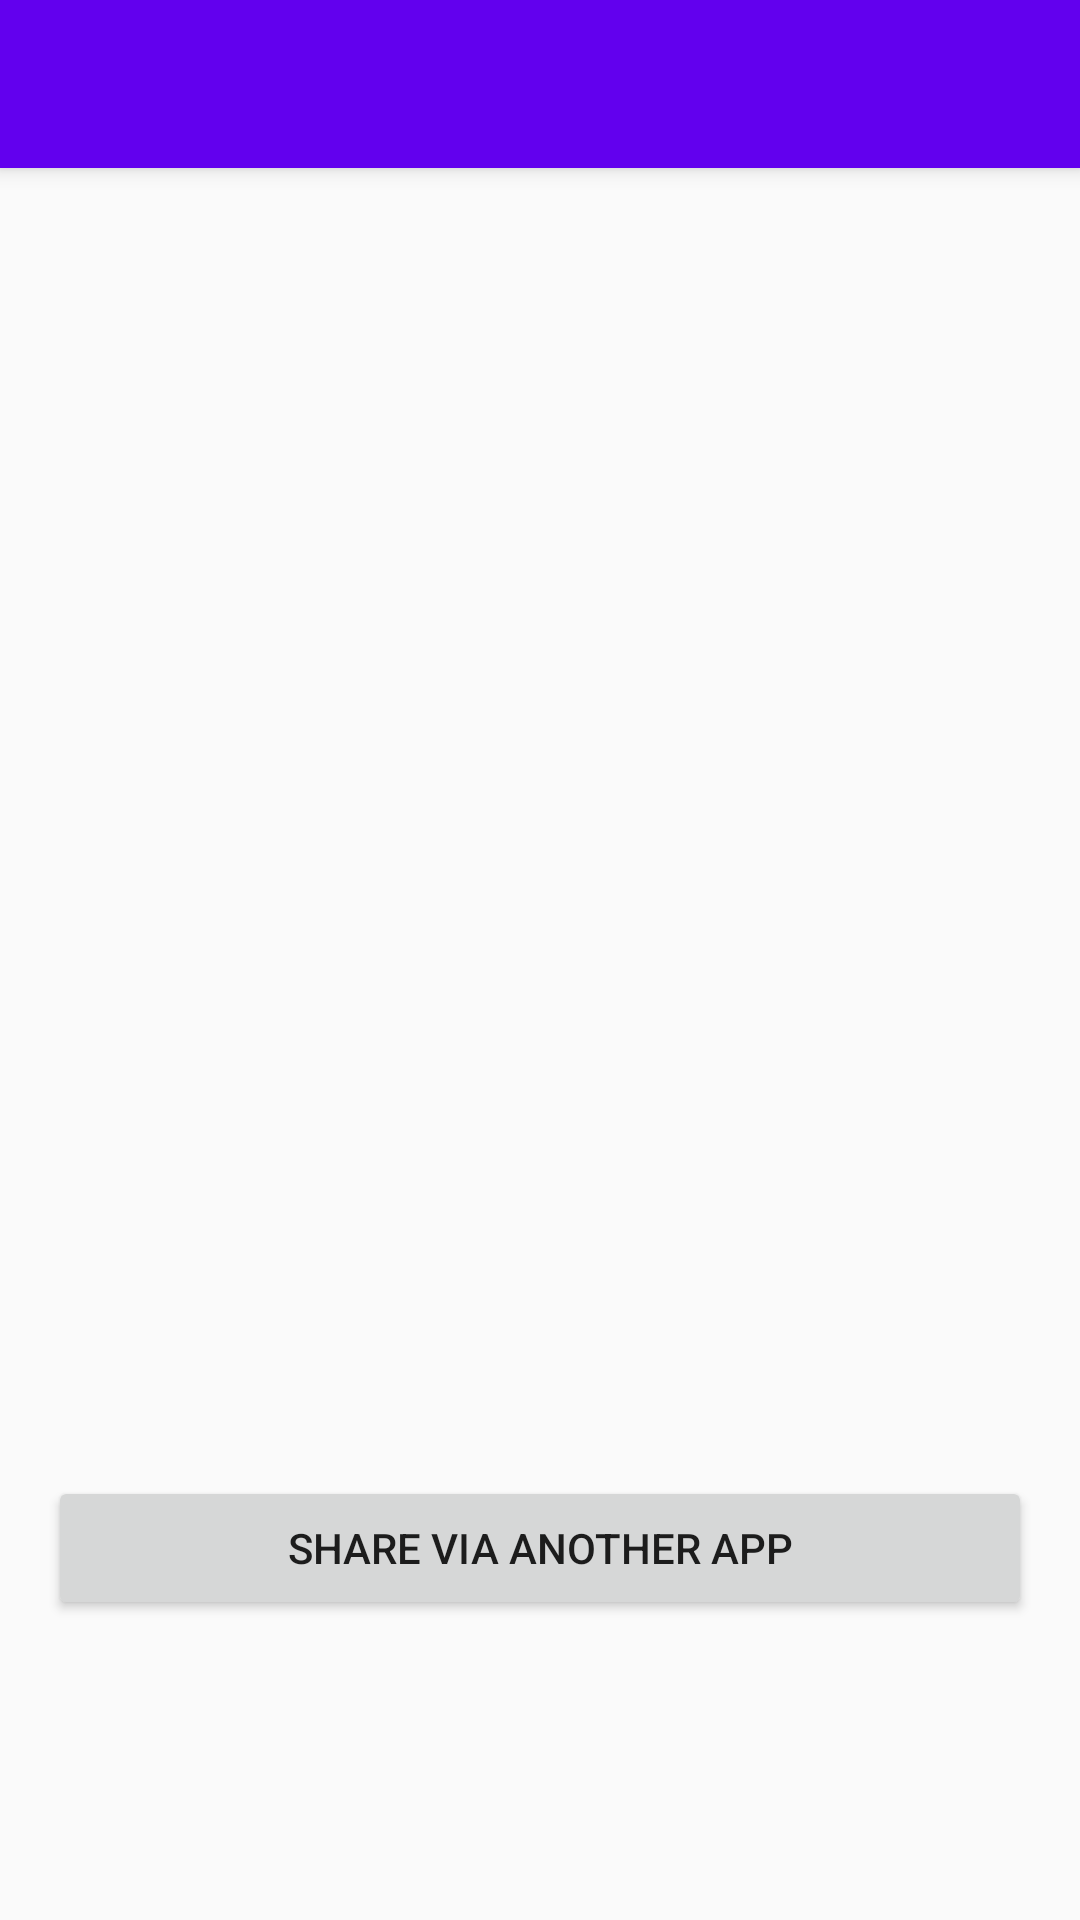

Android layout source for this screen:
<!-- AndroidManifest.xml: application theme AppTheme -->
<!-- res/layout/activity_share_card.xml -->
<?xml version="1.0" encoding="utf-8"?>
<android.support.design.widget.CoordinatorLayout
	xmlns:android="http://schemas.android.com/apk/res/android"
	xmlns:app="http://schemas.android.com/apk/res-auto"
	xmlns:tools="http://schemas.android.com/tools"
	android:layout_width="match_parent"
	android:layout_height="match_parent"
	android:fitsSystemWindows="true"
	tools:context="com.bylders.cardholder.ShareCard">

	<android.support.design.widget.AppBarLayout
		android:layout_width="match_parent"
		android:layout_height="wrap_content"
		android:theme="@style/AppTheme.AppBarOverlay">

		<android.support.v7.widget.Toolbar
			android:id="@+id/toolbar"
			android:layout_width="match_parent"
			android:layout_height="?attr/actionBarSize"
			android:background="?attr/colorPrimary"
			app:popupTheme="@style/AppTheme.PopupOverlay"/>

	</android.support.design.widget.AppBarLayout>

	<include layout="@layout/content_share_card"/>

</android.support.design.widget.CoordinatorLayout>
<!-- res/layout/content_share_card.xml (included above) -->
<?xml version="1.0" encoding="utf-8"?>
<RelativeLayout
	xmlns:android="http://schemas.android.com/apk/res/android"
	xmlns:app="http://schemas.android.com/apk/res-auto"
	xmlns:tools="http://schemas.android.com/tools"
	android:layout_width="match_parent"
	android:layout_height="match_parent"
	android:paddingBottom="@dimen/activity_vertical_margin"
	android:paddingLeft="@dimen/activity_horizontal_margin"
	android:paddingRight="@dimen/activity_horizontal_margin"
	android:paddingTop="@dimen/activity_vertical_margin"
	app:layout_behavior="@string/appbar_scrolling_view_behavior"
	tools:context="com.bylders.cardholder.ShareCard"
	tools:showIn="@layout/activity_share_card">

	<LinearLayout
		android:layout_width="match_parent"
		android:layout_height="match_parent"
		android:weightSum="3"
		android:gravity="center"
		android:orientation="vertical">
		<ImageView
			android:layout_width="wrap_content"
			android:layout_height="wrap_content"
			android:minWidth="200dp"
			android:layout_weight="2"
			android:id="@+id/share_image"
			android:layout_centerInParent="true"/>

		<Button
			android:layout_width="match_parent"
			android:layout_height="wrap_content"
			android:id="@+id/share_button"
			android:onClick="shareButtonClicked"
			android:text="Share via another app"/>
	</LinearLayout>


</RelativeLayout>
<!-- resources referenced by this layout -->
<resources>
  <dimen name="activity_horizontal_margin">16dp</dimen>
  <dimen name="activity_vertical_margin">16dp</dimen>
  <style name="AppTheme.AppBarOverlay" parent="ThemeOverlay.AppCompat.Dark.ActionBar" />
  <style name="AppTheme.PopupOverlay" parent="ThemeOverlay.AppCompat.Light" />
  <style name="AppTheme" parent="Theme.AppCompat.Light.DarkActionBar">
  		
  		<item name="colorPrimary">@color/colorPrimary</item>
  		<item name="colorPrimaryDark">@color/colorPrimaryDark</item>
  		<item name="colorAccent">@color/colorAccent</item>
  	</style>
  <!-- not gathered from this repository: default colours our renderer supplied (Android Studio template values) -->
  <color name="colorPrimary">#FF6200EE</color>
  <color name="colorPrimaryDark">#FF3700B3</color>
  <color name="colorAccent">#FF03DAC5</color>
</resources>
